Run: headless pygame with SDL's dummy video driver; simulated clock (each Clock.tick advances the game by its frame time, no real sleeping); random seed 0; keys injected as events and as key.get_pressed() state; mouse plan: one left click at the window centre at the start of phase 2, then a move to the lower-right quarter at the start of phase 3.
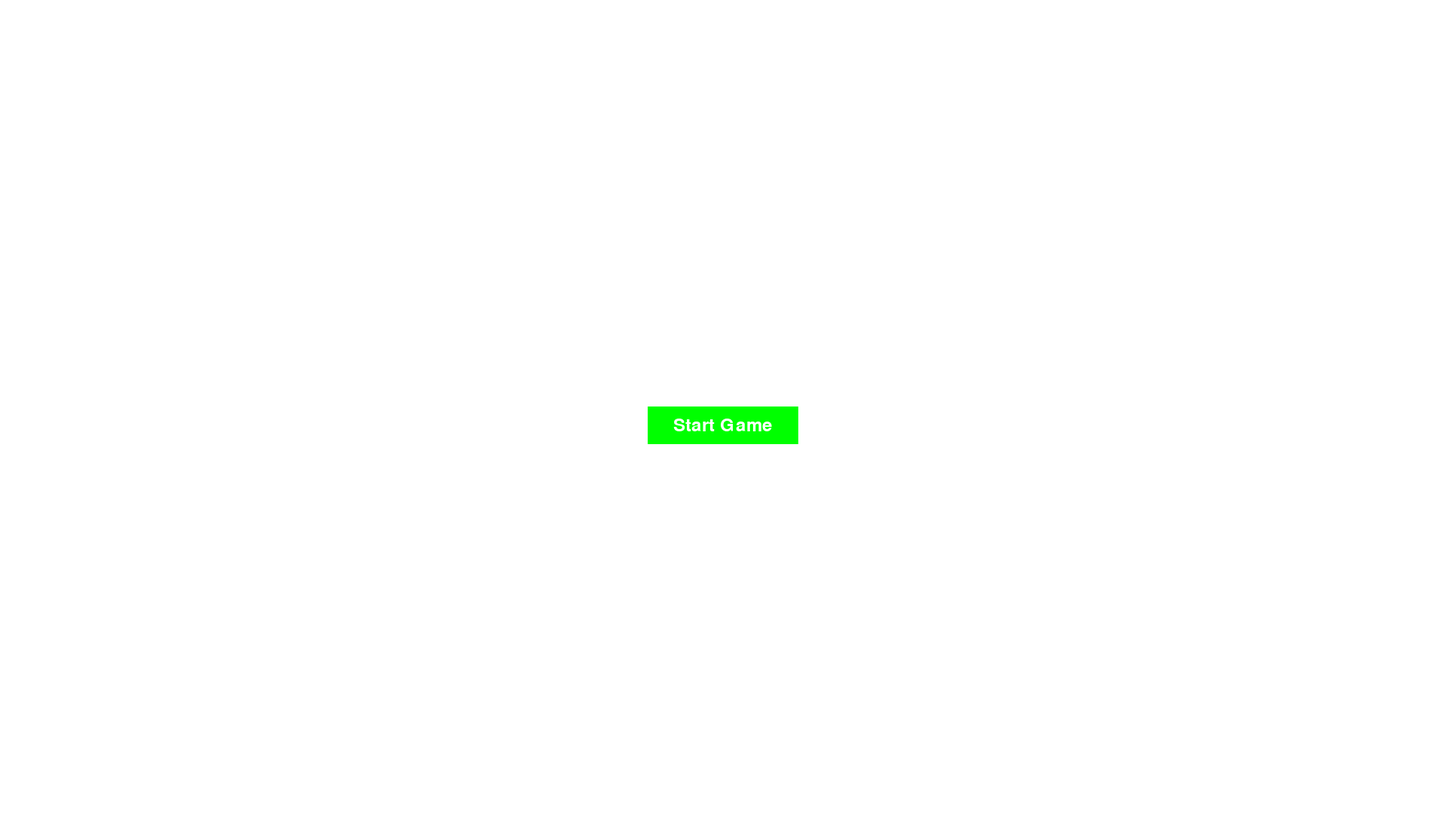
Frame 1 of 4 · flips 1–60 · no input
Frame 2 of 4 · flips 61–180 · clicked the window centre · tapped SPACE, RETURN · held RIGHT (→), D · screen unchanged from frame 1, image omitted
Frame 3 of 4 · flips 181–300 · moved the mouse to the lower-right quarter · held DOWN (↓), S · screen unchanged from frame 2, image omitted
Frame 4 of 4 · flips 301–420 · held LEFT (←), A, UP (↑), W · screen unchanged from frame 3, image omitted

The pygame program that drew these frames:

import pygame
import sys

# Initialize pygame
pygame.init()

# Constants
SCREEN_WIDTH = 1920
SCREEN_HEIGHT = 1080
BUTTON_WIDTH = 200
BUTTON_HEIGHT = 50

# Colors
WHITE = (255, 255, 255)
GREEN = (0, 255, 0)
BRIGHT_GREEN = (50, 255, 50)

# Setup display
screen = pygame.display.set_mode((SCREEN_WIDTH, SCREEN_HEIGHT))
pygame.display.set_caption("CFB Football Sim")


def draw_button(message, x, y, action=None):
    mouse = pygame.mouse.get_pos()
    click = pygame.mouse.get_pressed()

    if x + BUTTON_WIDTH > mouse[0] > x and y + BUTTON_HEIGHT > mouse[1] > y:
        pygame.draw.rect(screen, BRIGHT_GREEN, (x, y, BUTTON_WIDTH, BUTTON_HEIGHT))
        if click[0] == 1 and action != None:
            action()
    else:
        pygame.draw.rect(screen, GREEN, (x, y, BUTTON_WIDTH, BUTTON_HEIGHT))

    font = pygame.font.SysFont(None, 35)
    text = font.render(message, True, WHITE)
    screen.blit(
        text,
        (
            x + (BUTTON_WIDTH - text.get_width()) // 2,
            y + (BUTTON_HEIGHT - text.get_height()) // 2,
        ),
    )


def start_game():
    print("Game Started!")
    # Add logic to start the game


def main_menu():
    while True:
        for event in pygame.event.get():
            if event.type == pygame.QUIT:
                pygame.quit()
                sys.exit()

        screen.fill(WHITE)

        draw_button(
            "Start Game",
            SCREEN_WIDTH / 2 - BUTTON_WIDTH / 2,
            SCREEN_HEIGHT / 2,
            start_game,
        )

        pygame.display.update()


main_menu()
